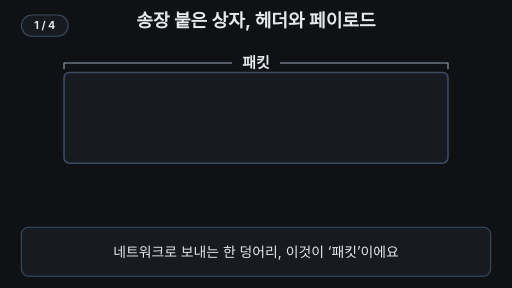
t = 0.00 s
t = 1.62 s: frame unchanged from t = 0.00 s, image omitted
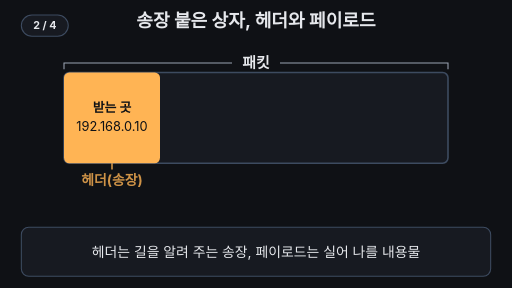
t = 3.36 s
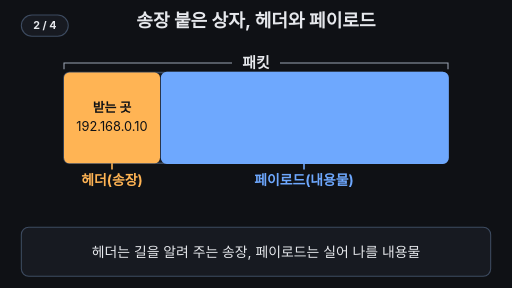
t = 5.04 s
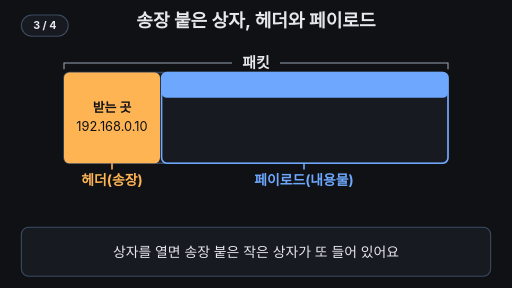
t = 6.66 s
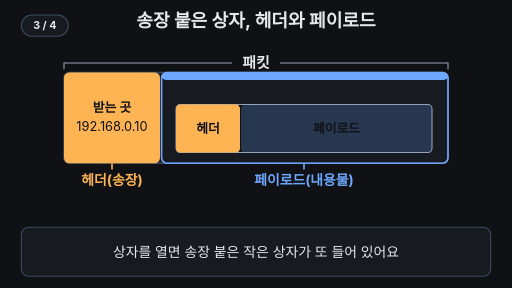
t = 8.31 s

The animated SVG that drew these frames (rendered in a browser with its animation timeline set to each time). Animation: 20 SMIL elements (animate=19,animateTransform=1); frames cover the first 8.31 s, repeats indefinitely.

<svg xmlns="http://www.w3.org/2000/svg" viewBox="0 0 960 540" width="960" height="540" font-family="-apple-system,'Apple SD Gothic Neo','Segoe UI',sans-serif">
<rect width="960" height="540" fill="#0f1115"/>
<text x="480" y="50" font-size="34" font-weight="700" fill="#e6e8ec" text-anchor="middle">송장 붙은 상자, 헤더와 페이로드</text>

<!-- whole packet label -->
<g stroke="#9aa3b2" stroke-width="2" fill="none">
<path d="M120 130 V118 H435"/><path d="M525 118 H840 V130"/>
</g>
<text x="480" y="127" font-size="28" font-weight="700" fill="#e6e8ec" text-anchor="middle">패킷</text>

<!-- outer box -->
<rect x="120" y="136" width="720" height="170" rx="10" fill="#171a21" stroke="#3d4b60" stroke-width="3"/>

<!-- outer header -->
<g opacity="0">
<animate attributeName="opacity" values="0;0;1;1;0" keyTimes="0;0.2;0.26;0.95;1" dur="12s" repeatCount="indefinite"/>
<rect x="120" y="136" width="180" height="170" rx="10" fill="#ffb454"/>
<text x="210" y="210" font-size="24" font-weight="700" fill="#0f1115" text-anchor="middle">받는 곳</text>
<text x="210" y="246" font-size="24" fill="#0f1115" text-anchor="middle">192.168.0.10</text>
</g>

<!-- outer payload: fills blue, then lid rolls up -->
<g opacity="0">
<animate attributeName="opacity" values="0;0;1;1;0" keyTimes="0;0.32;0.38;0.95;1" dur="12s" repeatCount="indefinite"/>
<rect x="303" y="136" width="537" height="170" rx="10" fill="#6ea8fe">
<animate attributeName="height" values="170;170;14;14;170" keyTimes="0;0.5;0.57;0.95;1" dur="12s" repeatCount="indefinite"/>
</rect>
<rect x="303" y="136" width="537" height="170" rx="10" fill="none" stroke="#6ea8fe" stroke-width="3"/>
</g>

<!-- inner packet -->
<g opacity="0" transform="translate(0,30)">
<animate attributeName="opacity" values="0;0;1;1;0" keyTimes="0;0.56;0.62;0.95;1" dur="12s" repeatCount="indefinite"/>
<animateTransform attributeName="transform" type="translate" values="0,30;0,30;0,0;0,0;0,30" keyTimes="0;0.56;0.62;0.95;1" dur="12s" repeatCount="indefinite"/>
<rect x="330" y="196" width="480" height="90" rx="8" fill="#0f1115" stroke="#9aa3b2" stroke-width="2"/>
<g opacity="0">
<animate attributeName="opacity" values="0;0;1;1" keyTimes="0;0.64;0.69;1" dur="12s" repeatCount="indefinite"/>
<rect x="330" y="196" width="120" height="90" rx="8" fill="#ffb454"/>
<text x="390" y="250" font-size="24" font-weight="700" fill="#0f1115" text-anchor="middle">헤더</text>
</g>
<g opacity="0">
<animate attributeName="opacity" values="0;0;1;1" keyTimes="0;0.68;0.73;1" dur="12s" repeatCount="indefinite"/>
<rect x="452" y="196" width="358" height="90" rx="8" fill="#6ea8fe"/>
<text x="631" y="250" font-size="24" font-weight="700" fill="#0f1115" text-anchor="middle">페이로드</text>
</g>
</g>

<!-- "whole packet" label for inner box -->
<text x="570" y="182" font-size="24" font-weight="700" fill="#7ee7c7" text-anchor="middle" opacity="0">↓ 이 안의 패킷 통째
<animate attributeName="opacity" values="0;0;1;0.3;1;0.3;1;1;0" keyTimes="0;0.74;0.78;0.83;0.87;0.91;0.94;0.95;1" dur="12s" repeatCount="indefinite"/>
</text>

<!-- name tags under box -->
<g opacity="0">
<animate attributeName="opacity" values="0;0;1;1;0" keyTimes="0;0.24;0.29;0.95;1" dur="12s" repeatCount="indefinite"/>
<line x1="210" y1="306" x2="210" y2="318" stroke="#ffb454" stroke-width="3"/>
<text x="210" y="346" font-size="26" font-weight="700" fill="#ffb454" text-anchor="middle">헤더(송장)</text>
</g>
<g opacity="0">
<animate attributeName="opacity" values="0;0;1;1;0.3;1;0.3;1;1;0" keyTimes="0;0.36;0.41;0.79;0.83;0.87;0.91;0.94;0.95;1" dur="12s" repeatCount="indefinite"/>
<line x1="570" y1="306" x2="570" y2="318" stroke="#6ea8fe" stroke-width="3"/>
<text x="570" y="346" font-size="26" font-weight="700" fill="#6ea8fe" text-anchor="middle">페이로드(내용물)
<animate attributeName="fill" values="#6ea8fe;#6ea8fe;#7ee7c7;#7ee7c7;#6ea8fe" keyTimes="0;0.77;0.79;0.95;1" dur="12s" repeatCount="indefinite"/>
</text>
</g>

<!-- conclusion -->
<text x="480" y="400" font-size="28" font-weight="700" fill="#7ee7c7" text-anchor="middle" opacity="0">보는 층에 따라 송장도 되고 물건도 된다
<animate attributeName="opacity" values="0;0;1;1;0;0" keyTimes="0;0.75;0.79;0.95;0.98;1" dur="12s" repeatCount="indefinite"/>
</text>

<!-- caption bar -->
<rect x="40" y="426" width="880" height="92" rx="14" fill="#171a21" stroke="#3d4b60" stroke-width="2"/>
<g font-size="26" fill="#e6e8ec" text-anchor="middle">
<text x="480" y="481">네트워크로 보내는 한 덩어리, 이것이 ‘패킷’이에요
<animate attributeName="opacity" values="1;1;0;0;1" keyTimes="0;0.18;0.21;0.97;1" dur="12s" repeatCount="indefinite"/>
</text>
<text x="480" y="481" opacity="0">헤더는 길을 알려 주는 송장, 페이로드는 실어 나를 내용물
<animate attributeName="opacity" values="0;0;1;1;0;0" keyTimes="0;0.21;0.24;0.48;0.51;1" dur="12s" repeatCount="indefinite"/>
</text>
<text x="480" y="481" opacity="0">상자를 열면 송장 붙은 작은 상자가 또 들어 있어요
<animate attributeName="opacity" values="0;0;1;1;0;0" keyTimes="0;0.51;0.54;0.74;0.77;1" dur="12s" repeatCount="indefinite"/>
</text>
<text x="480" y="481" opacity="0">바깥 상자의 페이로드가 곧 안쪽 패킷 통째예요
<animate attributeName="opacity" values="0;0;1;1;0;0" keyTimes="0;0.77;0.8;0.95;0.97;1" dur="12s" repeatCount="indefinite"/>
</text>
</g>
<g aria-label="재생 단계"><rect x="40" y="28" width="88" height="40" rx="20" fill="#171a21" stroke="#3d4b60" stroke-width="2"/><text x="84" y="55" text-anchor="middle" font-size="20" font-weight="700" fill="#e6e8ec" opacity="1">1 / 4<animate attributeName="opacity" values="1;1;0;0" keyTimes="0;0.22;0.23;1" calcMode="discrete" dur="12s" repeatCount="indefinite"/></text><text x="84" y="55" text-anchor="middle" font-size="20" font-weight="700" fill="#e6e8ec" opacity="0">2 / 4<animate attributeName="opacity" values="0;0;1;1;0;0" keyTimes="0;0.22;0.23;0.52;0.53;1" calcMode="discrete" dur="12s" repeatCount="indefinite"/></text><text x="84" y="55" text-anchor="middle" font-size="20" font-weight="700" fill="#e6e8ec" opacity="0">3 / 4<animate attributeName="opacity" values="0;0;1;1;0;0" keyTimes="0;0.52;0.53;0.78;0.79;1" calcMode="discrete" dur="12s" repeatCount="indefinite"/></text><text x="84" y="55" text-anchor="middle" font-size="20" font-weight="700" fill="#e6e8ec" opacity="0">4 / 4<animate attributeName="opacity" values="0;0;1;1" keyTimes="0;0.78;0.79;1" calcMode="discrete" dur="12s" repeatCount="indefinite"/></text></g>
</svg>
